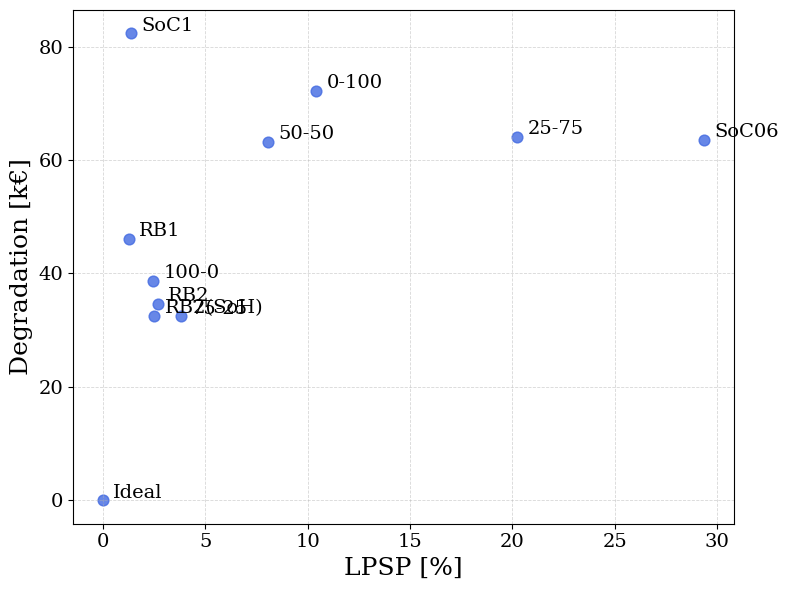

The script that saved this image:
import numpy as np
import matplotlib.pyplot as plt

plt.rcParams.update({
    "text.usetex": False,          # Pas besoin de LaTeX externe
    "mathtext.fontset": "cm",      # Computer Modern (style LaTeX)
    "font.family": "serif",        # Police générale
    "axes.labelsize": 18,
    "axes.titlesize": 20,
    "legend.fontsize": 15,
    "xtick.labelsize": 14,
    "ytick.labelsize": 14,
    "lines.linewidth": 1.8,
    "lines.markersize": 5,
    "grid.alpha": 0.7,
    "grid.linestyle": "--",
    "grid.linewidth": 0.6
})

# Données bleues (points d'origine)
points = np.array([
    [10.4291, 72.2274],   # 0-100
    [20.2484, 64.1032],  # 25-75
    [8.0822, 63.1622],  # 50-50
    [3.8271, 32.4428],    # 75-25
    [2.4565, 38.6825],    # 100-0
    [2.6666, 34.6169],    # RB2
    [2.5100, 32.4441],    # RB2(SoH)
    [1.2658, 46.0521],    # RB1
    [1.3529, 82.3372],   # SoC1
    [29.3615, 63.6004],  # SoC06
    # [1.8278, 40.5302],    # RB2(RUL)
    # [16.6714, 176.2612],  # f0.25
    # [21.2558, 195.8383],  # f0.5
    # [33.7325, 197.9101],  # f0.75
    # [29.2080, 124.6891],  # f0.1
    # [24.3900, 28.4552],   # f0.01
    # [28.8937, 50.0139],   # f0.05
    # [23.1259, 26.3755],   # f0.001
    [0.0000, 0.0000]      # Ideal
])


labels = ['0-100', '25-75', '50-50', '75-25', '100-0', 'RB2', 'RB2(SoH)',
           'RB1', 'SoC1', 'SoC06','Ideal']

# labels = ['0-100', '25-75', '50-50', '75-25', '100-0', 'RB2', 
#           'RB2(SoH)', 'RB1', 'SoC1', 'SoC06','RB2(RUL)','f0.25','f0.1','f0.01','f0.001','Ideal']

# Création de la figure
fig, ax = plt.subplots(figsize=(8, 6))

# Affichage des points bleus
ax.scatter(points[:, 0], points[:, 1], color='royalblue', s=60, alpha=0.8)

# # Ajout des labels avec conditions spécifiques
for i, label in enumerate(labels):
#     if label == 'RB2(RUL)':
#         ax.text(points[i, 0] - 0.2, points[i, 1] - 0.4, label, 
#                 fontsize=14, color='black', verticalalignment='top')
    
#     elif label == 'RB2':
#         ax.text(points[i, 0] - 1.5, points[i, 1] + 11.5, label, 
#                 fontsize=14, color='black', verticalalignment='top')  
        
#     elif label == 'SoC06':
#         ax.text(points[i, 0] - 3, points[i, 1] - 5.5, label, 
#                 fontsize=14, color='black', verticalalignment='top')         
#     elif label == 'SoC1':
#         ax.text(points[i, 0] + 0.5, points[i, 1] + 0.3, label, 
#                 fontsize=14, color='black', verticalalignment='top')  
#     elif label == '75-25':
#         ax.text(points[i, 0] +0.5, points[i, 1] -0.4, label, 
#                 fontsize=14, color='black', verticalalignment='top')    
        
#     elif label == 'RB2(SoH)':
#         # MODIFICATION ICI : on soustrait au lieu d'ajouter pour descendre le label
#         # Ajuste le -0.8 selon tes préférences de distance
#         ax.text(points[i, 0]+0.5, points[i, 1] - 4, label, 
#                 fontsize=14, color='black', verticalalignment='top', horizontalalignment='center')  
    
#     else:
#         # Placement standard pour les autres
        ax.text(points[i, 0] + 0.5, points[i, 1] + 0.5, label, 
                fontsize=14, color='black')

# Style de l'axe
ax.set_xlabel("LPSP [%]", fontsize=18)
ax.set_ylabel("Degradation [k€]", fontsize=18)
ax.grid(True, linestyle='--', alpha=0.5)

plt.tight_layout()
plt.savefig("pareto_ems.pdf", format='pdf', bbox_inches='tight')
plt.show()
